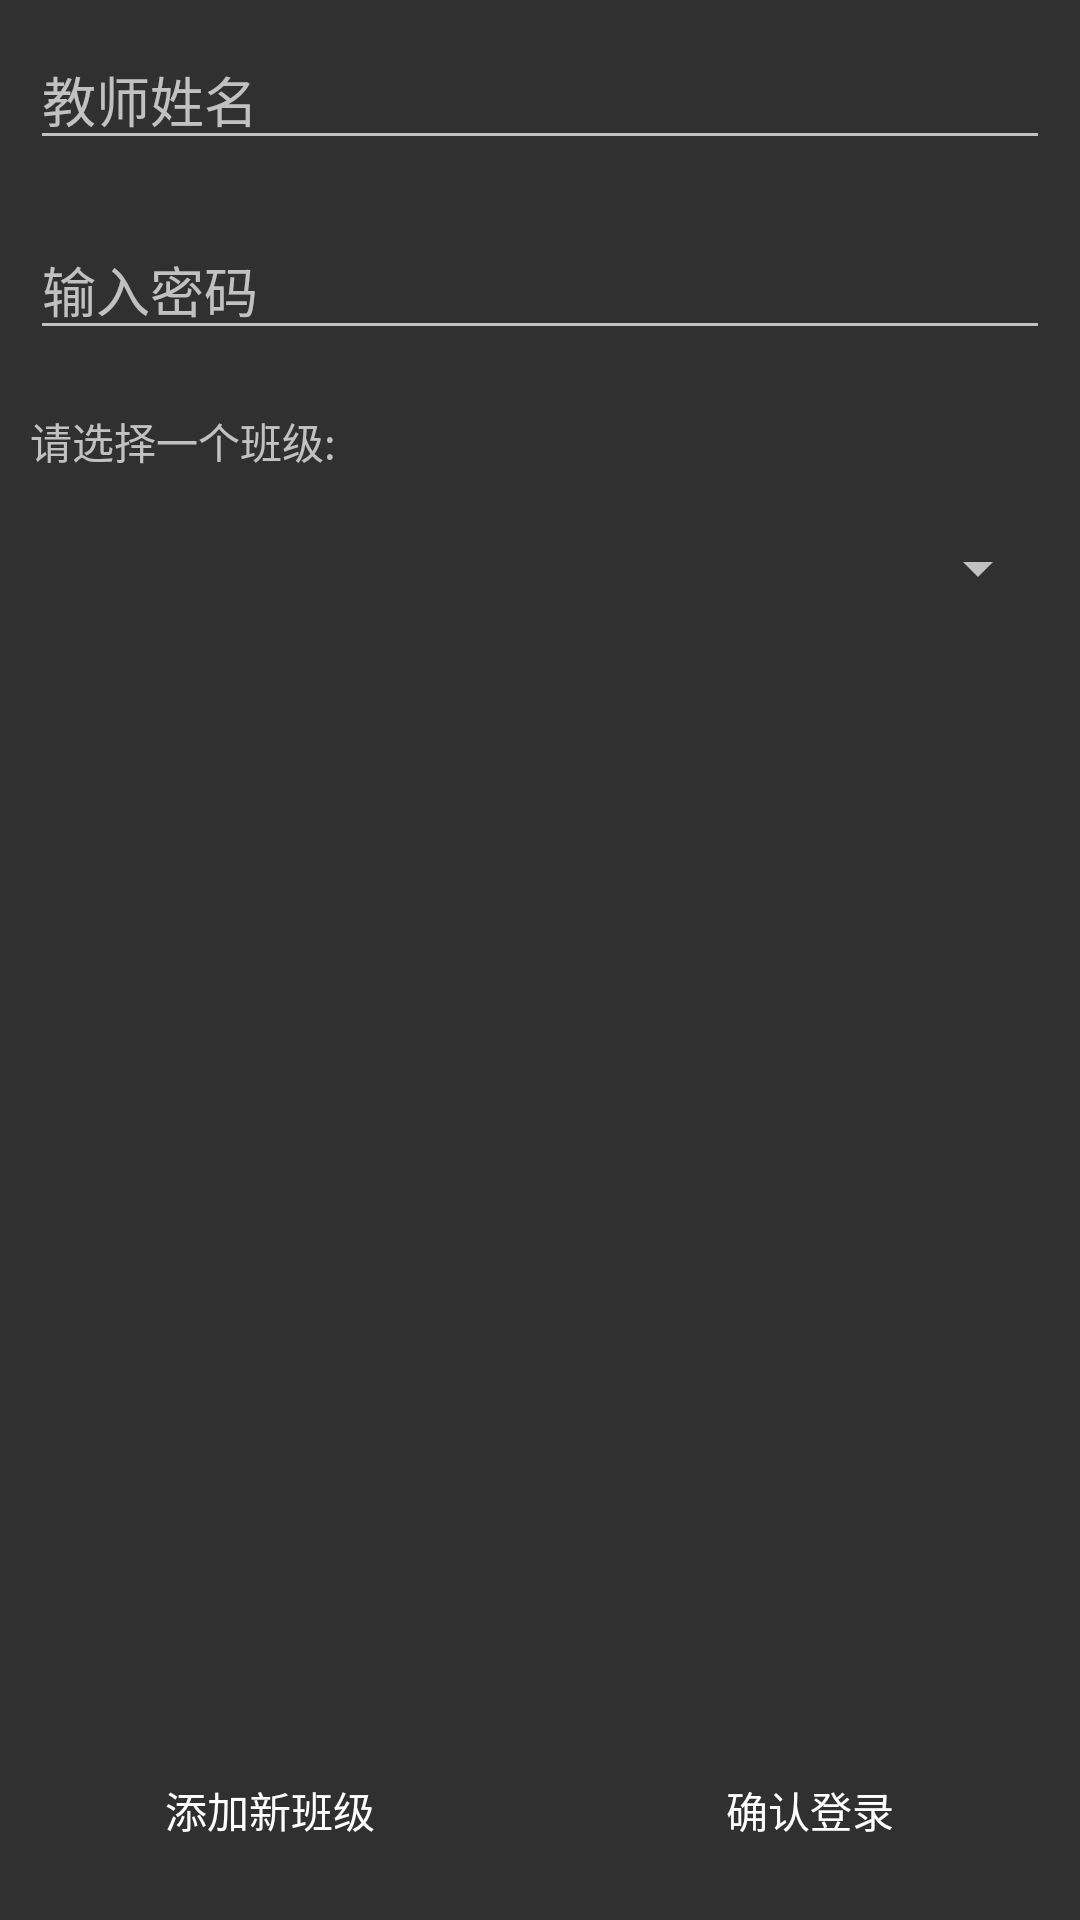

Write the Android layout XML for this screen, with the resource values it uses.
<!-- AndroidManifest.xml: application theme Theme.AppCompat -->
<!-- res/layout/activity_tea_denglu_acitivity.xml -->
<?xml version="1.0" encoding="utf-8"?>
<RelativeLayout
    xmlns:android="http://schemas.android.com/apk/res/android"
    xmlns:tools="http://schemas.android.com/tools"
    android:layout_width="match_parent"
    android:layout_height="match_parent"
    tools:context="com.du.easysignin.activity.TeaLoginAcitivity">

    <LinearLayout
        android:layout_width="match_parent"
        android:layout_height="wrap_content"
        android:orientation="vertical">

        <EditText
            android:id="@+id/et_tea_name"
            android:layout_width="match_parent"
            android:layout_height="wrap_content"
            android:layout_margin="10dp"
            android:hint="教师姓名"/>

        <EditText
            android:id="@+id/et_tea_pass"
            android:inputType="textPassword"
            android:layout_width="match_parent"
            android:layout_height="wrap_content"
            android:layout_margin="10dp"
            android:hint="输入密码"/>

        <TextView
            android:layout_width="match_parent"
            android:layout_height="wrap_content"
            android:layout_margin="10dp"
            android:text="请选择一个班级:"/>

        <android.support.v7.widget.AppCompatSpinner
            android:id="@+id/sp_class"
            android:layout_width="match_parent"

            android:layout_height="wrap_content"
            android:layout_margin="10dp"
            />



    </LinearLayout>

    <LinearLayout
        android:layout_width="match_parent"
        android:layout_height="73dp"
        android:layout_alignParentBottom="true"
        android:background="@drawable/bg_welcome_ctrlbar"
        android:gravity="center"
        android:orientation="horizontal">


        <Button
            android:id="@+id/bt_add_class"
            android:layout_width="0dp"
            android:layout_height="42dip"
            android:layout_marginLeft="9dip"
            android:layout_marginRight="9dip"
            android:layout_weight="1"
            android:background="@drawable/btn_bottombar"
            android:gravity="center"
            android:text="添加新班级"
            android:textColor="@color/profile_bottom_text_color"
            android:textSize="14sp"/>

        <Button
            android:id="@+id/tea_bt_login"
            android:layout_width="0dp"
            android:layout_height="42dip"
            android:layout_marginLeft="9dip"
            android:layout_marginRight="9dip"
            android:layout_weight="1"
            android:background="@drawable/btn_bottombar"
            android:gravity="center"
            android:text="确认登录"
            android:textColor="@color/profile_bottom_text_color"
            android:textSize="14sp"/>
    </LinearLayout>

</RelativeLayout>
<!-- resources referenced by this layout -->
<resources>
  <!-- drawable btn_bottombar (drawable) -->
  <?xml version="1.0" encoding="utf-8"?>
  <selector xmlns:android="http://schemas.android.com/apk/res/android">
  
  	<item android:drawable="@drawable/btn_bottombar_normal" android:state_enabled="true" android:state_window_focused="false"/>
  	<item android:drawable="@drawable/btn_bottombar_disable" android:state_enabled="false" android:state_window_focused="false"/>
  	<item android:drawable="@drawable/btn_bottombar_press" android:state_pressed="true"/>
  	<item android:drawable="@drawable/btn_bottombar_normal" android:state_enabled="true"/>
  	<item android:drawable="@drawable/btn_bottombar_disable"/>
  
  </selector>
</resources>
